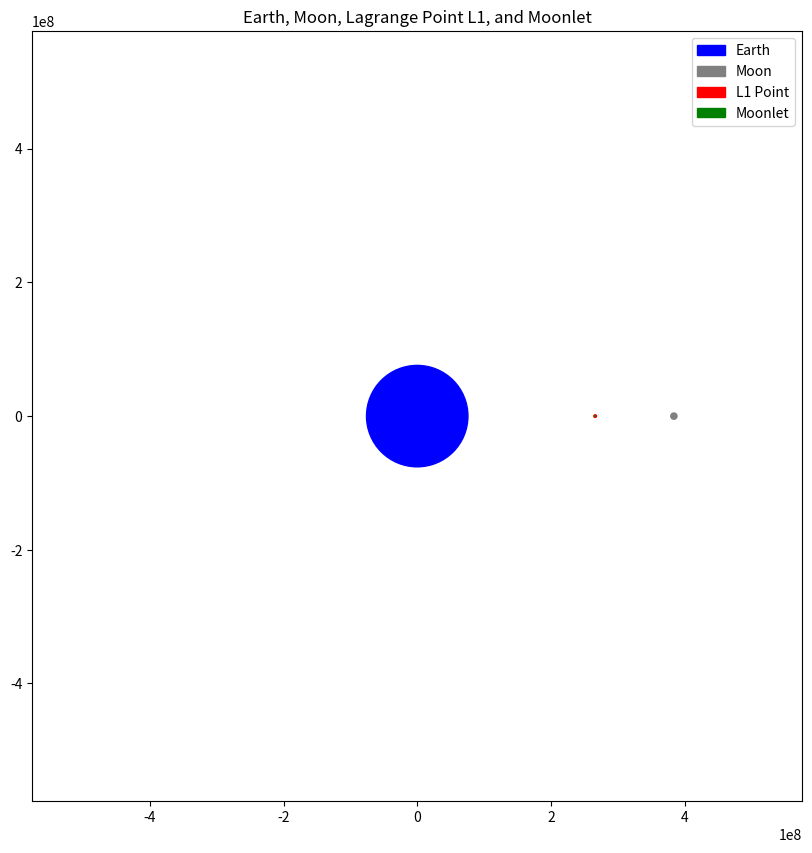

Source code (Python):
import numpy as np
import matplotlib.pyplot as plt
from matplotlib.animation import FuncAnimation

# Constants
G = 6.67e-11
M_earth = 5.97e24
M_moon = 7.35e22
R_earth_moon = 3.84e8

# Function to calculate Lagrange point L1
def lagrange_point_l1(moonlet_mass, distance_earth_moon):
    r_l1 = distance_earth_moon * (M_earth / (3 * (M_earth + moonlet_mass)))**(1/3)
    return r_l1

# Function to calculate orbital parameters at Lagrange point L1
def calculate_orbital_parameters(moonlet_mass, distance_earth_moon):
    r_l1 = lagrange_point_l1(moonlet_mass, distance_earth_moon)
    omega = np.sqrt(G * (M_earth + moonlet_mass) / r_l1**3)
    orbital_period = 2 * np.pi / omega
    orbital_speed = omega * r_l1
    return omega, orbital_period, orbital_speed, r_l1

# Example values
moonlet_mass = 1e15

# Calculate orbital parameters at Lagrange point L1
angular_velocity, period, speed, r_l1 = calculate_orbital_parameters(moonlet_mass, R_earth_moon)

# Plotting
fig, ax = plt.subplots(figsize=(10, 10))

# Plot the Earth (scaled down for better visualization)
earth_circle = plt.Circle((0, 0), R_earth_moon / (5 * (1 + M_moon/M_earth)), color='blue', label='Earth')
ax.add_patch(earth_circle)

# Plot the Moon
moon_circle = plt.Circle((R_earth_moon, 0), R_earth_moon / (1 + M_earth/M_moon), color='gray', label='Moon')
ax.add_patch(moon_circle)

# Plot the Lagrange point L1 (slightly bigger for better visibility)
l1_point = plt.Circle((r_l1, 0), 2e6, color='red', label='L1 Point')  # Increased the size of L1 Point
ax.add_patch(l1_point)

# Plot the moonlet orbiting around L1 (made smaller for better visual distinction)
moonlet = plt.Circle((r_l1, 0), 5e5, color='green', label='Moonlet')  # Adjusted the size of Moonlet
ax.add_patch(moonlet)

ax.set_xlim(-1.5 * R_earth_moon, 1.5 * R_earth_moon)
ax.set_ylim(-1.5 * R_earth_moon, 1.5 * R_earth_moon)
ax.set_aspect('equal', 'box')
plt.title("Earth, Moon, Lagrange Point L1, and Moonlet")
plt.legend()

# Animation function
def update(frame):
    angle = angular_velocity * frame

    # Update the position of the Moon
    moon_circle.set_center((R_earth_moon * np.cos(angle), R_earth_moon * np.sin(angle)))

    # Update the position of Lagrange point L1
    l1_point.set_center((r_l1 * np.cos(angle), r_l1 * np.sin(angle)))

    # Update the position of the Moonlet
    moonlet.set_center((r_l1 * np.cos(angle), r_l1 * np.sin(angle)))

# Animate the motion
animation = FuncAnimation(fig, update, frames=np.arange(0, period, 1000), interval=50)
plt.show()